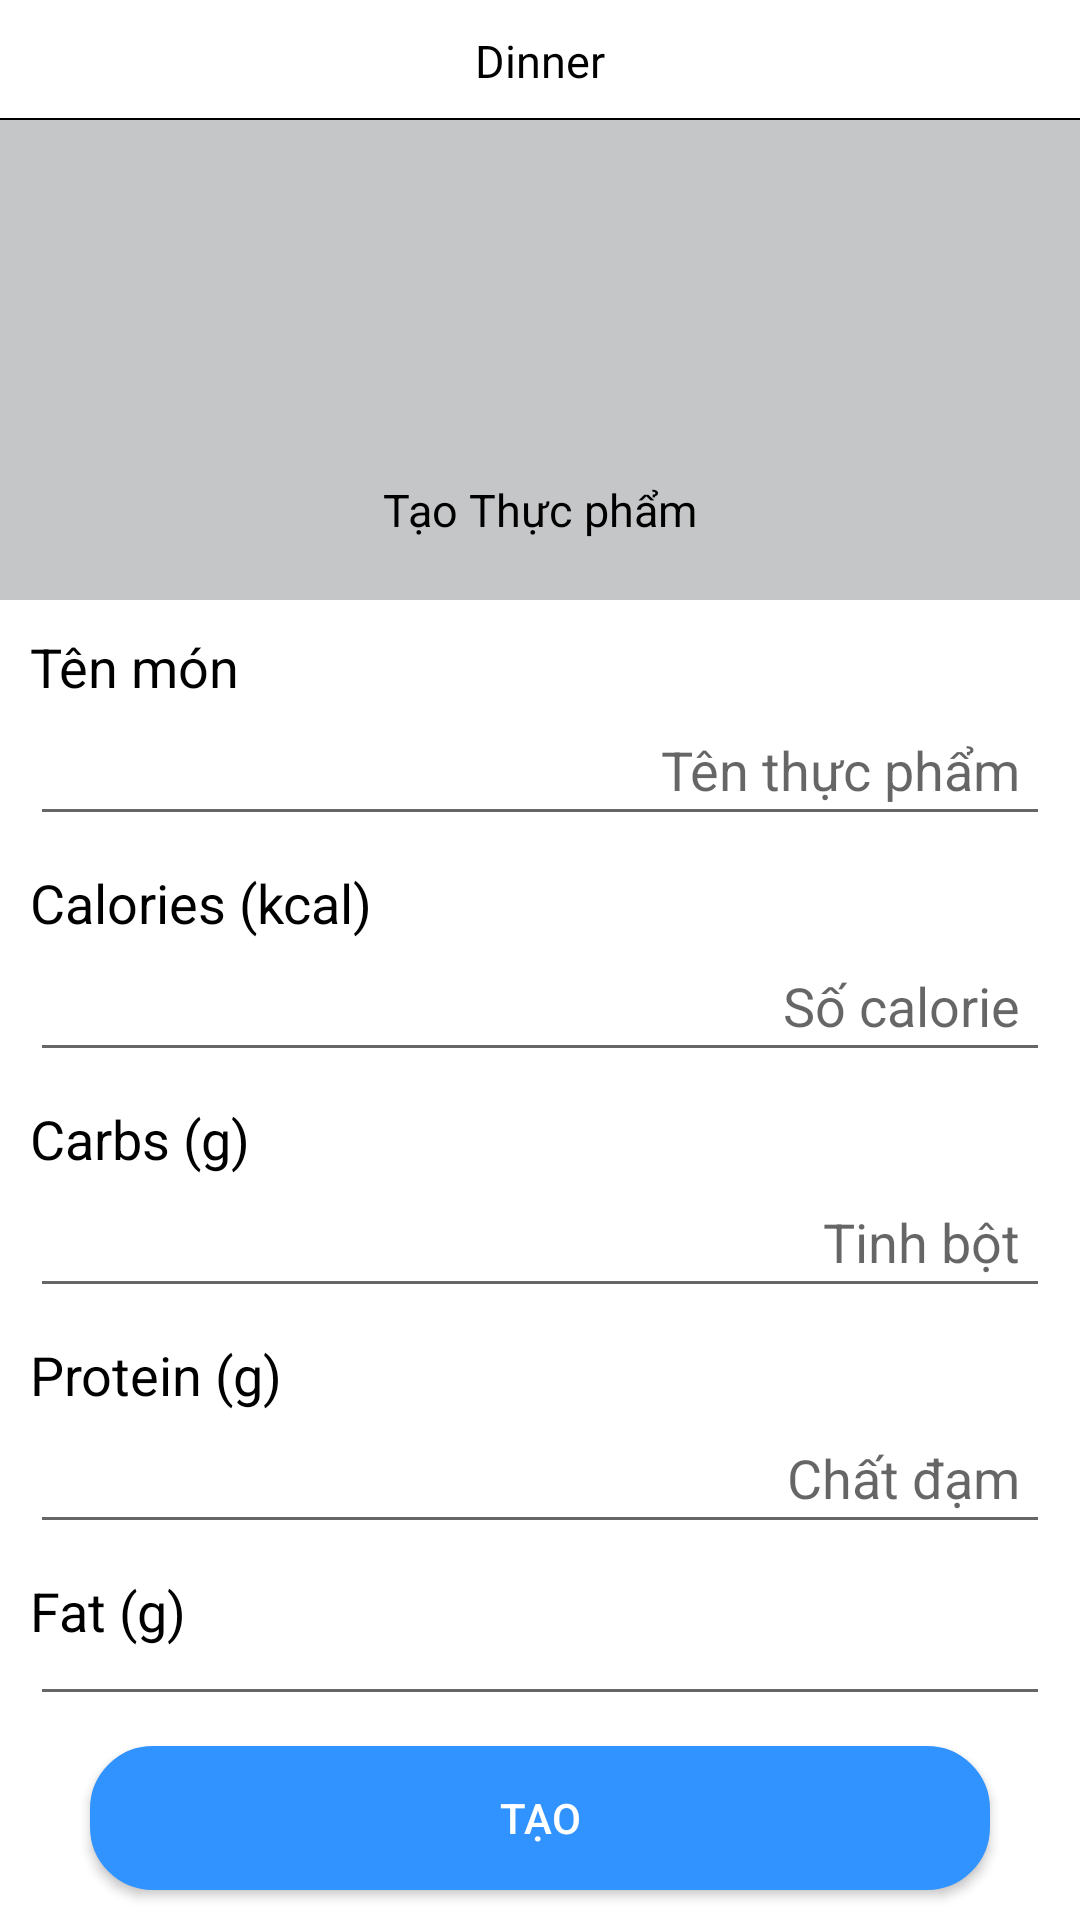

The Android layout XML behind this screen, and the referenced resources:
<!-- AndroidManifest.xml: application theme Theme.CalorieCheck -->
<!-- res/layout/activity_custom_food.xml -->
<?xml version="1.0" encoding="utf-8"?>
<androidx.constraintlayout.widget.ConstraintLayout xmlns:android="http://schemas.android.com/apk/res/android"
    xmlns:app="http://schemas.android.com/apk/res-auto"
    xmlns:tools="http://schemas.android.com/tools"
    android:layout_width="match_parent"
    android:layout_height="match_parent"
    tools:context=".Activitiy.CustomFood">

    <androidx.constraintlayout.widget.ConstraintLayout
        android:layout_width="match_parent"
        android:layout_height="40dp"
        app:layout_constraintEnd_toEndOf="parent"
        app:layout_constraintHorizontal_bias="0.0"
        app:layout_constraintStart_toStartOf="parent"
        app:layout_constraintTop_toTopOf="parent"
        android:id="@+id/topfoodinfo">

        <TextView
            android:id="@+id/tvtitlecustomfood"
            android:layout_width="wrap_content"
            android:layout_height="wrap_content"
            android:text="Dinner"
            android:textColor="@color/black"
            android:textSize="15dp"
            app:layout_constraintBottom_toBottomOf="parent"
            app:layout_constraintEnd_toEndOf="parent"
            app:layout_constraintStart_toStartOf="parent"
            app:layout_constraintTop_toTopOf="parent" />

        <ImageView
            android:id="@+id/imgbackincustomfood"
            android:layout_width="wrap_content"
            android:layout_height="wrap_content"
            android:src="@drawable/ic_back"
            app:layout_constraintBottom_toBottomOf="parent"
            app:layout_constraintStart_toStartOf="parent"
            app:layout_constraintTop_toTopOf="parent"
            android:layout_marginStart="10dp"/>

        <View
            android:layout_width="match_parent"
            android:layout_height="0.5dp"
            android:background="@color/black"
            app:layout_constraintBottom_toBottomOf="parent"
            app:layout_constraintStart_toStartOf="parent" />



    </androidx.constraintlayout.widget.ConstraintLayout>

    <LinearLayout
        android:layout_width="match_parent"
        android:layout_height="0dp"
        app:layout_constraintBottom_toTopOf="@+id/botfoodinfo"
        app:layout_constraintEnd_toEndOf="parent"
        app:layout_constraintStart_toStartOf="parent"
        app:layout_constraintTop_toBottomOf="@+id/topfoodinfo"
        android:orientation="vertical">

        <androidx.constraintlayout.widget.ConstraintLayout
            android:layout_width="match_parent"
            android:layout_height="160dp"
            android:background="@color/xam"
            android:id="@+id/topcustomfood">

            <ImageView
                android:id="@+id/imageView12"
                android:layout_width="80dp"
                android:layout_height="80dp"
                android:src="@drawable/ic_meal"
                app:layout_constraintBottom_toBottomOf="parent"
                app:layout_constraintEnd_toEndOf="parent"
                app:layout_constraintHorizontal_bias="0.498"
                app:layout_constraintStart_toStartOf="parent"
                app:layout_constraintTop_toTopOf="parent" />

            <TextView
                android:id="@+id/textView66"
                android:layout_width="wrap_content"
                android:layout_height="wrap_content"
                android:layout_marginBottom="20dp"
                android:text="Tạo Thực phẩm"
                android:textColor="@color/black"
                android:textSize="15dp"
                app:layout_constraintBottom_toBottomOf="parent"
                app:layout_constraintEnd_toEndOf="@+id/imageView12"
                app:layout_constraintHorizontal_bias="0.478"
                app:layout_constraintStart_toStartOf="@+id/imageView12" />

        </androidx.constraintlayout.widget.ConstraintLayout>
        <LinearLayout
            android:layout_width="match_parent"
            android:layout_height="match_parent"
            android:orientation="vertical"
            >
            <TextView
                android:layout_width="wrap_content"
                android:layout_height="wrap_content"
                android:text="Tên món"
                android:textColor="@color/black"
                android:textSize="18dp"
                android:layout_marginLeft="10dp"
                android:layout_marginTop="10dp"/>

            <EditText
                android:layout_width="match_parent"
                android:layout_height="wrap_content"
                android:hint="Tên thực phẩm"
                android:textAlignment="textEnd"
                android:padding="10dp"
                android:layout_marginRight="10dp"
                android:layout_marginLeft="10dp"
                android:id="@+id/Ednamecustomfood"

                />

            <TextView
                android:layout_width="wrap_content"
                android:layout_height="wrap_content"
                android:text="Calories (kcal)"
                android:textColor="@color/black"
                android:textSize="18dp"
                android:layout_marginLeft="10dp"
                android:layout_marginTop="10dp"/>

            <EditText
                android:layout_width="match_parent"
                android:layout_height="wrap_content"
                android:hint="Số calorie"
                android:inputType="number"
                android:textAlignment="textEnd"
                android:padding="10dp"
                android:layout_marginRight="10dp"
                android:layout_marginLeft="10dp"
                android:id="@+id/edCalorieCustomfood"

                />

            <TextView
                android:layout_width="wrap_content"
                android:layout_height="wrap_content"
                android:text="Carbs (g)"
                android:textColor="@color/black"
                android:textSize="18dp"
                android:layout_marginLeft="10dp"
                android:layout_marginTop="10dp"/>

            <EditText
                android:layout_width="match_parent"
                android:layout_height="wrap_content"
                android:hint="Tinh bột"
                android:inputType="number"
                android:textAlignment="textEnd"
                android:padding="10dp"
                android:layout_marginRight="10dp"
                android:layout_marginLeft="10dp"
                android:id="@+id/EdCarbsCustomFoods"

                />

            <TextView
                android:layout_width="wrap_content"
                android:layout_height="wrap_content"
                android:text="Protein (g)"
                android:textColor="@color/black"
                android:textSize="18dp"
                android:layout_marginLeft="10dp"
                android:layout_marginTop="10dp"/>

            <EditText
                android:layout_width="match_parent"
                android:layout_height="wrap_content"
                android:hint="Chất đạm"
                android:inputType="number"
                android:textAlignment="textEnd"
                android:padding="10dp"
                android:layout_marginRight="10dp"
                android:layout_marginLeft="10dp"
                android:id="@+id/EdproteinCustomfood"

                />

            <TextView
                android:layout_width="wrap_content"
                android:layout_height="wrap_content"
                android:text="Fat (g)"
                android:textColor="@color/black"
                android:textSize="18dp"
                android:layout_marginLeft="10dp"
                android:layout_marginTop="10dp"/>

            <EditText
                android:layout_width="match_parent"
                android:layout_height="wrap_content"
                android:hint="Chất béo"
                android:inputType="number"
                android:textAlignment="textEnd"
                android:padding="10dp"
                android:layout_marginRight="10dp"
                android:layout_marginLeft="10dp"
                android:id="@+id/EdFatCustomfood"

                />

        </LinearLayout>

    </LinearLayout>



    <LinearLayout
        android:layout_width="match_parent"
        android:layout_height="wrap_content"
        app:layout_constraintBottom_toBottomOf="parent"
        app:layout_constraintEnd_toEndOf="parent"
        app:layout_constraintStart_toStartOf="parent"
        android:orientation="vertical"
        android:gravity="center"
        android:id="@+id/botfoodinfo">
        <Button
            android:id="@+id/addCustomfood"
            android:layout_width="match_parent"
            android:layout_marginTop="10dp"
            android:layout_marginBottom="10dp"
            android:layout_marginRight="30dp"
            android:layout_marginLeft="30dp"
            android:layout_height="wrap_content"
            android:background="@drawable/btntieptheo"
            android:text="Tạo"
            android:textColor="@color/white"
            app:backgroundTint="@color/blue"
            />


    </LinearLayout>

</androidx.constraintlayout.widget.ConstraintLayout>
<!-- resources referenced by this layout -->
<resources>
  <color name="black">#FF000000</color>
  <color name="blue">#3093FF</color>
  <color name="white">#FFFFFFFF</color>
  <color name="xam">#C5C6C7</color>
  <!-- drawable btntieptheo (drawable) -->
  <?xml version="1.0" encoding="utf-8"?>
  <shape xmlns:android="http://schemas.android.com/apk/res/android"
      android:shape="rectangle">
      <stroke  android:width="2dp"/>
      <corners android:radius="20dp"/>
      <solid android:color="#0080FF" />
  
      
  </shape>
  <style name="Theme.CalorieCheck" parent="Theme.MaterialComponents.DayNight.NoActionBar">
          
          <item name="colorPrimary">@color/purple_500</item>
          <item name="colorPrimaryVariant">@color/purple_700</item>
          <item name="colorOnPrimary">@color/white</item>
          
          <item name="colorSecondary">@color/teal_200</item>
          <item name="colorSecondaryVariant">@color/teal_700</item>
          <item name="colorOnSecondary">@color/black</item>
          
          <item name="android:statusBarColor" tools:targetApi="l">?attr/colorPrimaryVariant</item>
          
      </style>
  <color name="purple_500">#FF6200EE</color>
  <color name="purple_700">#FF3700B3</color>
  <color name="teal_200">#FF03DAC5</color>
  <color name="teal_700">#FF018786</color>
</resources>
